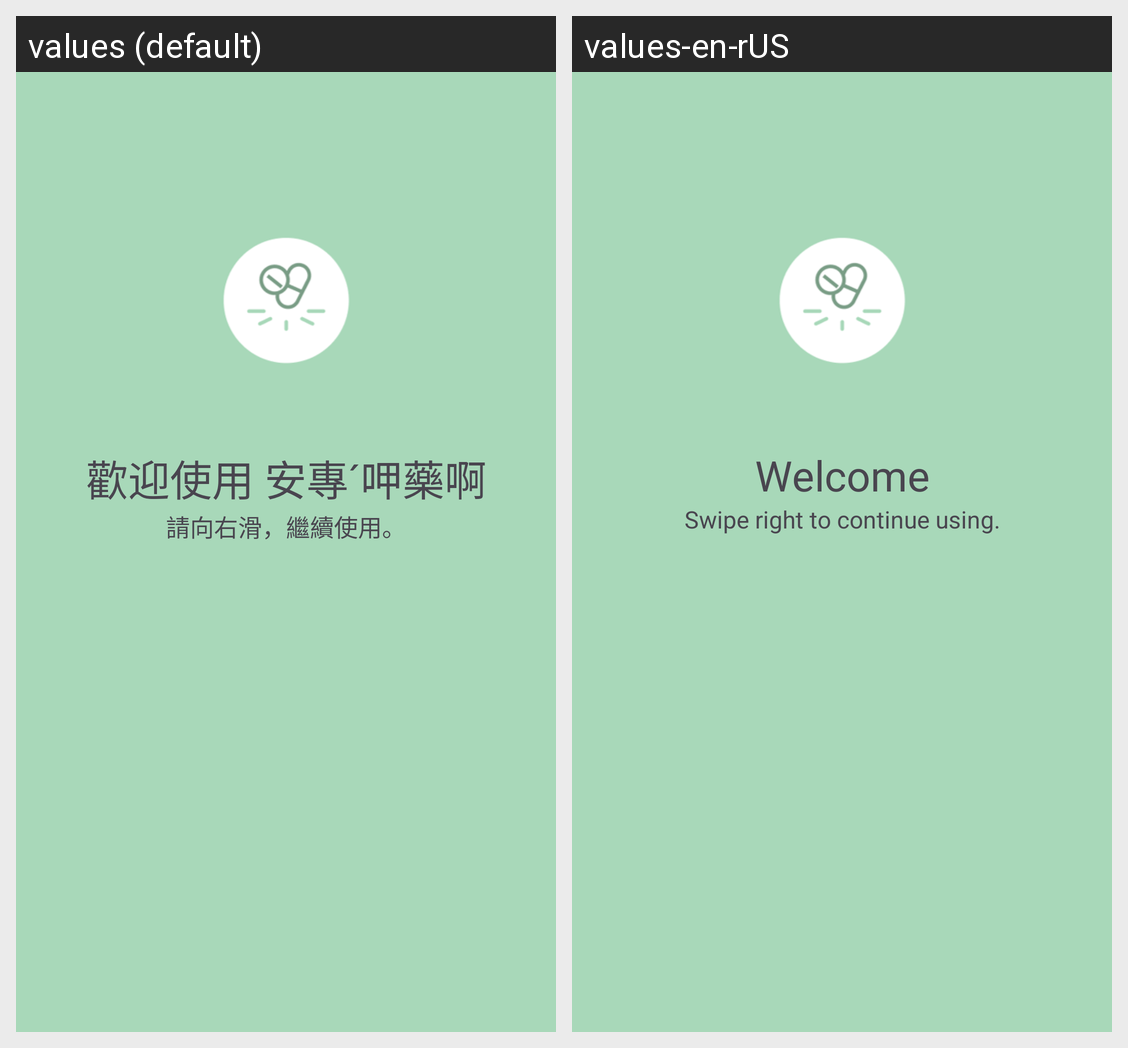

The Android screen above is rendered under two locales of the same app. Produce the string resources it draws, with the default and per-locale values.
Android screen res/layout/slider_layout.xml rendered under 2 locales, left to right: values (default), values-en-rUS. Device: Nexus 5 (rendered at 1080×1920; each locale shown at half size, 540×960, under a caption strip naming it); theme Theme.Drug_android_frontend.
Strings drawn on this screen, with the default value and each locale's value (text and hints the layout hard-codes, and strings that could not be matched under every locale, appear in the picture but are not listed):

heading_one
  values: 歡迎使用 安專ˊ呷藥啊
  values-en-rUS: Welcome

description_one
  values: 請向右滑，繼續使用。
  values-en-rUS: Swipe right to continue using.
